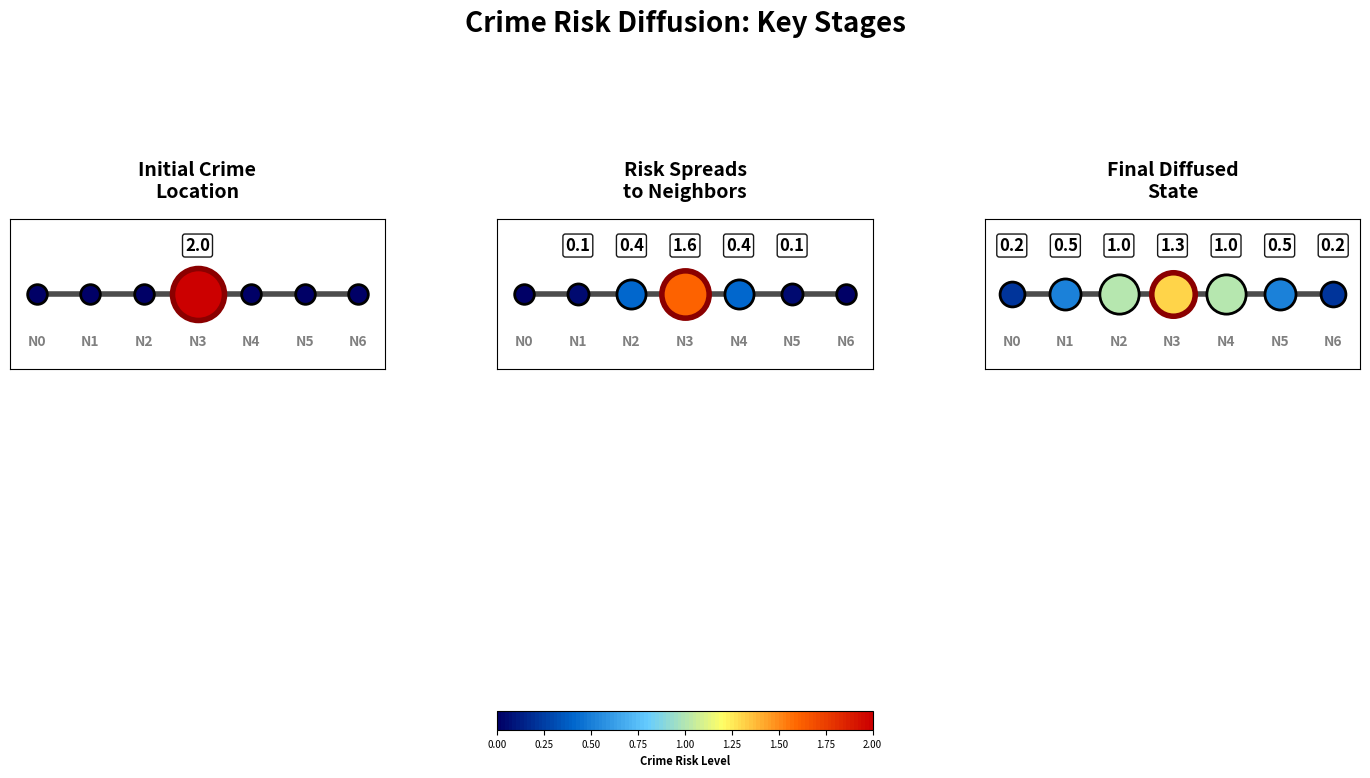

This figure's Python source: (Note: this script raises an exception after producing the figure.)
#!/usr/bin/env python3
"""
Fixed Ultra-Simple Crime Risk Diffusion Visualization
Diagrams positioned at the VERY TOP with colorbar at bottom
"""

import numpy as np
import matplotlib.pyplot as plt
import networkx as nx
from matplotlib.colors import LinearSegmentedColormap
import matplotlib.gridspec as gridspec

def create_ultra_simple_diffusion_fixed():
    """Create the clearest possible diffusion demonstration with top positioning"""
    
    # Create figure with explicit positioning
    fig = plt.figure(figsize=(15, 8))
    
    # Create grid layout - top 92% for diagrams, bottom 2% for tiny colorbar
    gs = gridspec.GridSpec(2, 3, figure=fig, 
                          height_ratios=[20, 0.8],  # Diagrams 25x bigger than colorbar
                          hspace=0.8, wspace=0.3)
    
    # Title at very top
    fig.suptitle('Crime Risk Diffusion: Key Stages', fontsize=20, fontweight='bold', y=0.95)
    
    # Define the three key stages
    stages = [
        {'risks': [0.0, 0.0, 0.0, 2.0, 0.0, 0.0, 0.0], 
         'title': 'Initial Crime\nLocation'},
        
        {'risks': [0.0, 0.05, 0.4, 1.6, 0.4, 0.05, 0.0], 
         'title': 'Risk Spreads\nto Neighbors'},
        
        {'risks': [0.2, 0.5, 1.0, 1.3, 1.0, 0.5, 0.2], 
         'title': 'Final Diffused\nState'}
    ]
    
    # Custom colormap
    colors = ['#000066', '#0066CC', '#66CCFF', '#FFFF66', '#FF6600', '#CC0000']
    risk_cmap = LinearSegmentedColormap.from_list('ultra_simple', colors, N=100)
    
    max_risk = 2.0
    
    # Create subplots in top row
    axes = []
    for i in range(3):
        ax = fig.add_subplot(gs[0, i])
        axes.append(ax)
        
        stage = stages[i]
        risk_values = stage['risks']
        
        # Draw network edges
        for j in range(6):
            ax.plot([j, j+1], [0, 0], 'k-', linewidth=4, alpha=0.7)
        
        # Draw nodes with risk-based visualization
        for node, risk in enumerate(risk_values):
            color_intensity = risk / max_risk
            color = risk_cmap(color_intensity)
            size = 200 + risk * 600
            
            if node == 3:
                edge_color = 'darkred'
                edge_width = 4
            else:
                edge_color = 'black'
                edge_width = 2
            
            ax.scatter(node, 0, c=[color], s=size, marker='o',
                      edgecolors=edge_color, linewidth=edge_width, zorder=3)
            
            # Risk value labels positioned much higher with more space from nodes
            if risk > 0.01:
                ax.text(node, 0.9, f'{risk:.1f}', 
                       ha='center', va='center', fontsize=12, fontweight='bold',
                       bbox=dict(boxstyle="round,pad=0.15", facecolor='white', 
                                edgecolor='black', linewidth=1, alpha=0.9))
        
        # Node labels at bottom with much more space from nodes
        for j in range(7):
            ax.text(j, -0.9, f'N{j}', ha='center', va='center', 
                   fontsize=10, color='gray', fontweight='bold')
        
        # Configure subplot with much bigger box for spacing
        ax.set_title(stage['title'], fontsize=14, fontweight='bold', pad=15)
        ax.set_xlim(-0.5, 6.5)
        ax.set_ylim(-1.4, 1.4)  # Much bigger vertical space for spacing
        ax.set_aspect('equal')
        ax.grid(True, alpha=0.3)
        ax.set_xticks([])
        ax.set_yticks([])
    
    # Create colorbar subplot in bottom row, only center column for narrow width
    cbar_ax = fig.add_subplot(gs[1, 1])  # Only middle column instead of spanning all
    
    # Create much smaller and narrower colorbar
    sm = plt.cm.ScalarMappable(cmap=risk_cmap, norm=plt.Normalize(vmin=0, vmax=max_risk))
    sm.set_array([])
    
    cbar = fig.colorbar(sm, cax=cbar_ax, orientation='horizontal', shrink=0.8, aspect=15)
    cbar.set_label('Crime Risk Level', fontsize=8, fontweight='bold')
    cbar.ax.tick_params(labelsize=7)  # Smaller tick labels
    
    # Adjust overall layout with minimal space for colorbar
    plt.subplots_adjust(top=0.88, bottom=0.05, left=0.05, right=0.95)
    
    return fig

def create_simple_diffusion_fixed():
    """Create 6-step diffusion with fixed top positioning"""
    
    # Create figure with explicit positioning
    fig = plt.figure(figsize=(15, 10))
    
    # Create grid layout - top 92% for diagrams, bottom 2% for tiny colorbar
    gs = gridspec.GridSpec(3, 3, figure=fig, 
                          height_ratios=[8, 8, 0.6],  # Two big rows of plots, tiny colorbar
                          hspace=0.5, wspace=0.3)
    
    # Title at very top
    fig.suptitle('Simplified Crime Risk Diffusion Process\nKey Steps Showing Origin Preservation', 
                 fontsize=18, fontweight='bold', y=0.95)
    
    # Define stages
    stages_data = [
        ([0.0, 0.0, 0.0, 2.0, 0.0, 0.0, 0.0], 'Initial\n(Step 0)'),
        ([0.0, 0.0, 0.2, 1.8, 0.2, 0.0, 0.0], 'Early Spread\n(Step 1)'),
        ([0.0, 0.05, 0.4, 1.6, 0.4, 0.05, 0.0], 'Growing\n(Step 3)'),
        ([0.02, 0.15, 0.6, 1.5, 0.6, 0.15, 0.02], 'Expanding\n(Step 6)'),
        ([0.08, 0.3, 0.8, 1.4, 0.8, 0.3, 0.08], 'Widespread\n(Step 10)'),
        ([0.2, 0.5, 1.0, 1.3, 1.0, 0.5, 0.2], 'Final State\n(Step 15)')
    ]
    
    # Custom colormap
    colors = ['#000066', '#0066CC', '#66CCFF', '#FFFF66', '#FF6600', '#CC0000']
    risk_cmap = LinearSegmentedColormap.from_list('simple_risk', colors, N=100)
    
    max_risk = 2.0
    
    # Create subplots in top two rows (2x3 grid)
    axes = []
    for i in range(6):
        row = i // 3
        col = i % 3
        ax = fig.add_subplot(gs[row, col])
        axes.append(ax)
        
        risk_values, label = stages_data[i]
        
        # Draw network edges
        for j in range(6):
            ax.plot([j, j+1], [0, 0], 'k-', linewidth=3, alpha=0.6)
        
        # Draw nodes
        for node, risk in enumerate(risk_values):
            color_intensity = risk / max_risk
            color = risk_cmap(color_intensity)
            size = 150 + risk * 400
            
            edge_color = 'darkred' if node == 3 and risk > 1.0 else 'black'
            edge_width = 3 if node == 3 and risk > 1.0 else 2
            
            ax.scatter(node, 0, c=[color], s=size, 
                      edgecolors=edge_color, linewidth=edge_width, zorder=3)
            
            # Risk value labels positioned much higher with more space from nodes
            if risk > 0.01:
                ax.text(node, 0.7, f'{risk:.2f}', 
                       ha='center', va='center', fontsize=10, fontweight='bold',
                       bbox=dict(boxstyle="round,pad=0.1", facecolor='white', alpha=0.9))
        
        # Node numbers with much more space from nodes
        for j in range(7):
            ax.text(j, -0.7, f'{j}', ha='center', va='center', 
                   fontsize=10, color='gray', fontweight='bold')
        
        # Configure subplot with bigger box for more spacing
        ax.set_title(label, fontsize=12, fontweight='bold', pad=10)
        ax.set_xlim(-0.5, 6.5)
        ax.set_ylim(-1.1, 1.1)  # Much bigger vertical space for spacing
        ax.set_aspect('equal')
        ax.grid(True, alpha=0.3)
        ax.set_xticks([])
        ax.set_yticks([])
    
    # Create colorbar subplot in bottom row, only center column for narrow width
    cbar_ax = fig.add_subplot(gs[2, 1])  # Only middle column instead of spanning all
    
    # Create much smaller and narrower colorbar
    sm = plt.cm.ScalarMappable(cmap=risk_cmap, norm=plt.Normalize(vmin=0, vmax=max_risk))
    sm.set_array([])
    
    cbar = fig.colorbar(sm, cax=cbar_ax, orientation='horizontal', shrink=0.8, aspect=15)
    cbar.set_label('Crime Risk Level', fontsize=8, fontweight='bold')
    cbar.ax.tick_params(labelsize=7)  # Smaller tick labels
    
    # Adjust layout with minimal space for colorbar
    plt.subplots_adjust(top=0.88, bottom=0.05, left=0.05, right=0.95)
    
    return fig

def main():
    """Generate fixed diffusion visualizations"""
    print("Creating FIXED ultra-simple crime risk diffusion visualizations...")
    
    # Create ultra-simple 3-stage visualization
    fig1 = create_ultra_simple_diffusion_fixed()
    ultra_path = '/Users/Sahaj/CAPR Project/CAPR-Project/visualization/ultra_simple_diffusion_fixed.png'
    fig1.savefig(ultra_path, dpi=300, bbox_inches='tight', facecolor='white')
    plt.close(fig1)
    
    # Create 6-step visualization
    fig2 = create_simple_diffusion_fixed()
    simple_path = '/Users/Sahaj/CAPR Project/CAPR-Project/visualization/simple_diffusion_steps_fixed.png'
    fig2.savefig(simple_path, dpi=300, bbox_inches='tight', facecolor='white')
    plt.close(fig2)
    
    print(f"FIXED diffusion visualizations saved:")
    print(f"  Ultra-simple 3-stage: {ultra_path}")
    print(f"  Simple 6-step: {simple_path}")
    print("\nThese visualizations have:")
    print("  ✓ Diagrams positioned at VERY TOP")
    print("  ✓ Colorbar at bottom with clear separation")
    print("  ✓ No overlapping elements")
    print("  ✓ Clean, professional layout")
    print("  ✓ Maximum space for the diffusion process")

if __name__ == "__main__":
    main()
